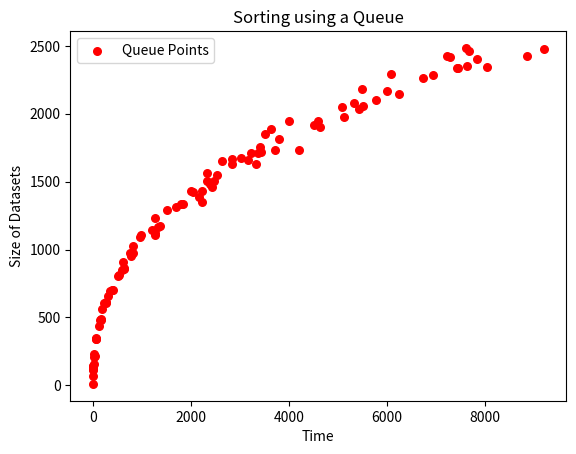

The matplotlib source for this figure:
import matplotlib.pyplot as plt


def plot():
	# Plotting points as a scatter plot
	all_lengths = [338, 1673, 1920, 1124, 1171, 974, 1944, 1660, 143, 703, 814, 1718, 2262, 2081, 846, 2353, 949, 614, 1547, 654, 807, 2339, 2050, 1714, 1632, 1757, 478, 1428, 2289, 860, 1503, 865, 438, 695, 1812, 1316, 1293, 1888, 2339, 1334, 608, 1142, 2407, 2168, 1427, 1462, 1669, 1849, 976, 609, 72, 350, 230, 1026, 1105, 907, 1091, 560, 2422, 2485, 2460, 484, 341, 109, 2416, 1650, 1561, 1944, 1232, 2291, 2179, 213, 1732, 2423, 1733, 2342, 159, 1165, 2475, 1710, 1480, 485, 1107, 1350, 119, 10, 2098, 1973, 2144, 699, 1902, 1632, 143, 206, 1337, 2058, 2033, 1504, 1390, 1431]
	queue_time = [75, 3021, 4517, 1267, 1365, 830, 4587, 3163, 11, 387, 532, 3439, 6741, 5321, 587, 7643, 775, 268, 2530, 314, 505, 7444, 5091, 3234, 2849, 3413, 157, 2230, 6943, 633, 2338, 627, 125, 355, 3790, 1698, 1517, 3626, 7434, 1792, 267, 1202, 7848, 6006, 2045, 2433, 2832, 3521, 757, 236, 2, 66, 26, 822, 990, 609, 956, 195, 7226, 7618, 7671, 144, 72, 6, 7285, 2632, 2331, 4004, 1265, 6079, 5490, 40, 3716, 8862, 4215, 8048, 14, 1330, 9201, 3380, 2390, 164, 1261, 2220, 8, 0, 5776, 5127, 6257, 413, 4644, 3331, 12, 26, 1833, 5514, 5427, 2475, 2167, 2011]

	plt.scatter(queue_time, all_lengths, label="Queue Points", color="red", s=30)
	
	# Naming the x axis
	plt.xlabel('Time')
	
	# Naming the y axis
	plt.ylabel('Size of Datasets')
	
	# Giving a title to my graph
	plt.title('Sorting using a Queue')
	
	# Show a legend on the plot
	plt.legend()

	plt.show()


plot()
